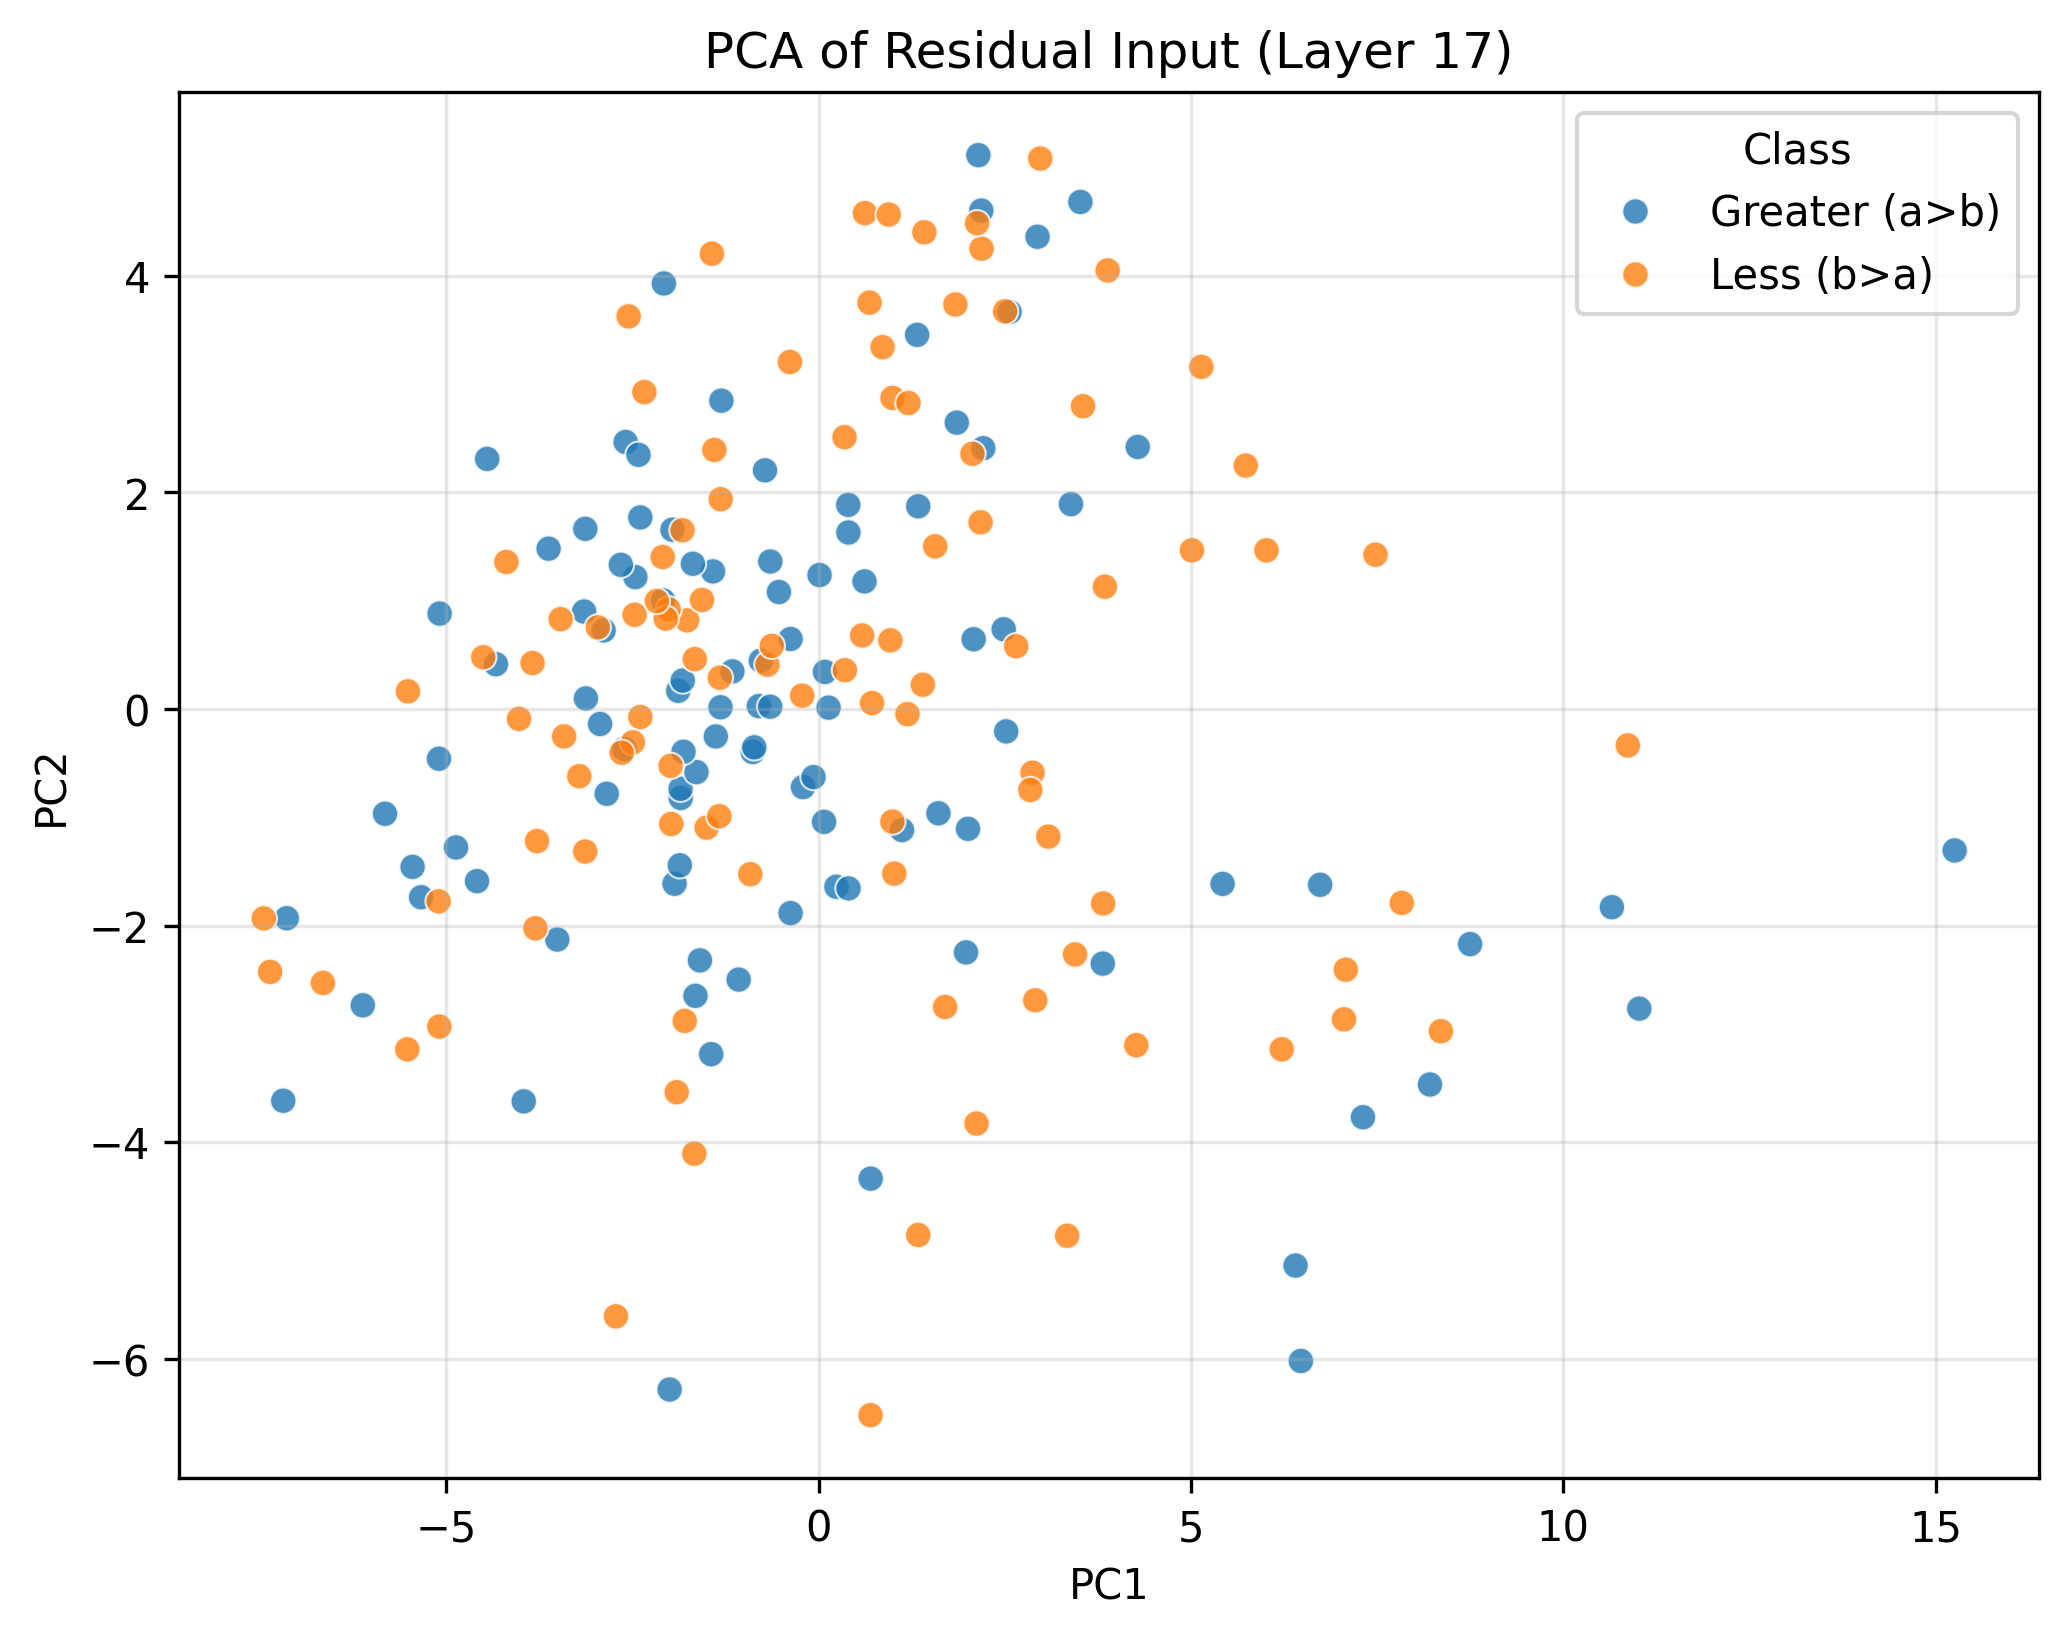

Source data for this figure (header and first rows):
PC1, PC2, Class
10.65, -1.83, Greater (a>b)
0.399, 1.886, Greater (a>b)
-4.867, -1.278, Greater (a>b)
11.02, -2.767, Greater (a>b)
2.007, -1.106, Greater (a>b)
-0.8836, -0.3966, Greater (a>b)
-1.961, 1.656, Greater (a>b)
-5.82, -0.9673, Greater (a>b)
0.08662, 0.3429, Greater (a>b)
2.146, 5.116, Greater (a>b)
1.339, 1.873, Greater (a>b)
-1.441, -3.188, Greater (a>b)
3.516, 4.683, Greater (a>b)
-2.392, 1.77, Greater (a>b)
-0.7185, 2.205, Greater (a>b)
5.425, -1.615, Greater (a>b)
8.748, -2.171, Greater (a>b)
1.61, -0.9628, Greater (a>b)
-2.589, 2.466, Greater (a>b)
-1.849, -0.8215, Greater (a>b)
-0.3749, -1.885, Greater (a>b)
-6.118, -2.736, Greater (a>b)
6.476, -6.022, Greater (a>b)
-0.7744, 0.4468, Greater (a>b)
-0.208, -0.7211, Greater (a>b)
-1.304, 2.848, Greater (a>b)
-1.852, -0.7363, Greater (a>b)
-1.315, 0.01633, Greater (a>b)
-0.3753, 0.6469, Greater (a>b)
-3.624, 1.481, Greater (a>b)
-2.885, 0.7259, Greater (a>b)
-0.8625, -0.3538, Greater (a>b)
-2.086, 1.003, Greater (a>b)
-1.417, 1.271, Greater (a>b)
6.735, -1.623, Greater (a>b)
-1.883, 0.1683, Greater (a>b)
3.39, 1.893, Greater (a>b)
2.566, 3.667, Greater (a>b)
0.07459, -1.042, Greater (a>b)
2.941, 4.362, Greater (a>b)
-3.147, 0.9006, Greater (a>b)
0.2407, -1.641, Greater (a>b)
-0.06711, -0.6285, Greater (a>b)
8.21, -3.468, Greater (a>b)
-4.331, 0.414, Greater (a>b)
-2.843, -0.7825, Greater (a>b)
-3.131, 1.664, Greater (a>b)
0.01374, 1.238, Greater (a>b)
2.083, 0.6446, Greater (a>b)
1.121, -1.118, Greater (a>b)
-0.8005, 0.02701, Greater (a>b)
-1.933, -1.613, Greater (a>b)
2.186, 4.604, Greater (a>b)
-0.6485, 0.02164, Greater (a>b)
-5.45, -1.458, Greater (a>b)
-1.638, -0.5823, Greater (a>b)
-1.592, -2.321, Greater (a>b)
-2.459, 1.218, Greater (a>b)
1.98, -2.248, Greater (a>b)
-3.958, -3.624, Greater (a>b)
... 140 more rows
